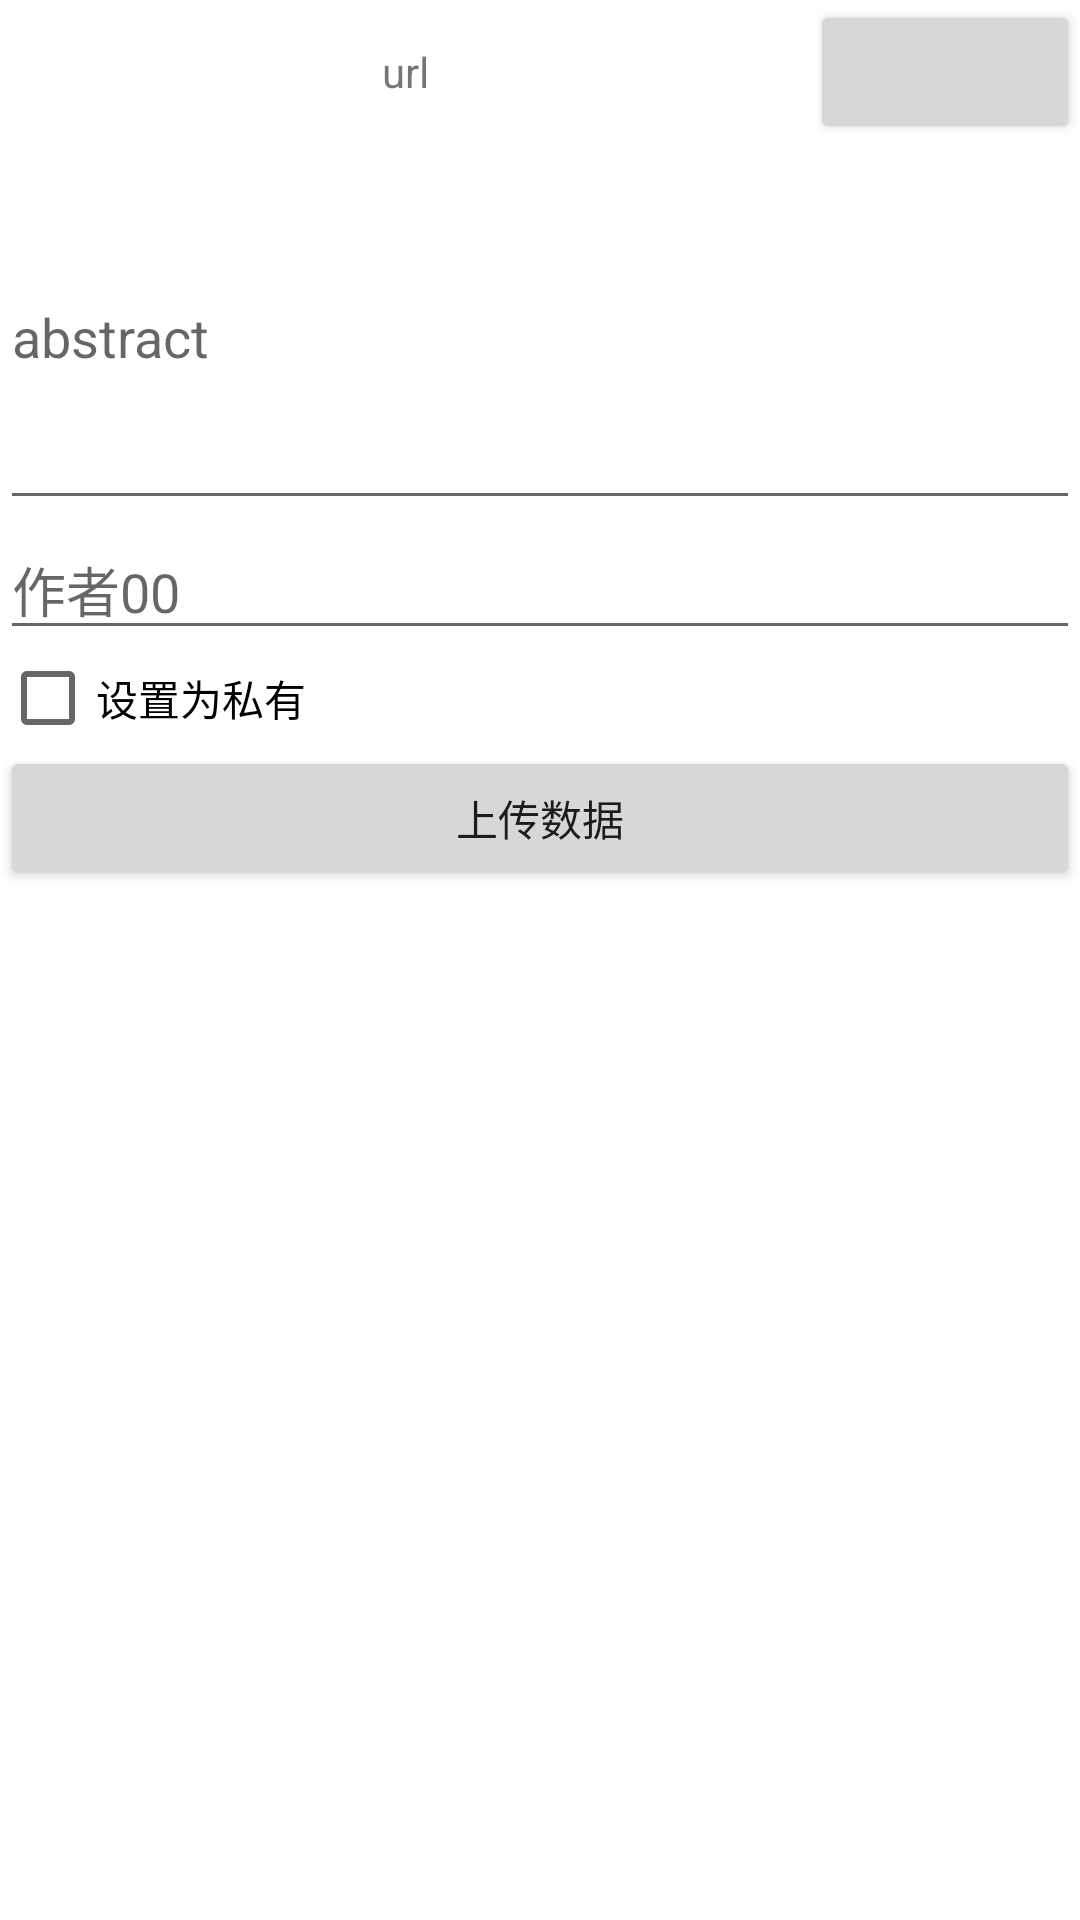

Produce the Android XML layout that renders to this screen, including the resource entries it uses.
<!-- AndroidManifest.xml: application theme AppTheme.NoActionBar -->
<!-- res/layout/activity_uploader.xml -->
<?xml version="1.0" encoding="utf-8"?>
<LinearLayout xmlns:android="http://schemas.android.com/apk/res/android"
    android:orientation="vertical"
    android:layout_width="match_parent"
    android:layout_height="match_parent">

    <LinearLayout
        android:layout_width="match_parent"
        android:layout_height="wrap_content"
        android:orientation="horizontal">
        <TextView
            android:gravity="center"
            android:text="url"
            android:layout_width="0dp"
            android:layout_weight="3"
            android:layout_height="wrap_content"
            android:id="@+id/tv_uploader_file_url"/>
        <Button
            android:id="@+id/btu_uploader_file_select"
            android:layout_width="0dp"
            android:layout_weight="1"
            android:layout_height="wrap_content" />
    </LinearLayout>

    <EditText
        android:id="@+id/et_uploader_abstract"
        android:hint="abstract"
        android:lines="5"
        android:layout_width="match_parent"
        android:layout_height="wrap_content" />

    <EditText
        android:hint="作者00"
        android:id="@+id/et_uploader_author"
        android:layout_width="match_parent"
        android:layout_height="wrap_content" />

    <android.support.v7.widget.AppCompatCheckBox
        android:text="设置为私有"
        android:id="@+id/cb_uploader_private"
        android:layout_width="wrap_content"
        android:layout_height="wrap_content" />

    <Button
        android:text="上传数据"
        android:id="@+id/but_uploader"
        android:layout_width="match_parent"
        android:layout_height="wrap_content" />
</LinearLayout>
<!-- resources referenced by this layout -->
<resources>
  <style name="AppTheme.NoActionBar">
          <item name="windowActionBar">false</item>
          <item name="windowNoTitle">true</item>
  
  
          <item name="actionOverflowButtonStyle">@style/OverflowButtonStyle</item>
          
          <item name="colorPrimary">#19ccf9</item>
          
          <item name="colorPrimaryDark">#19ccf9</item>
          
          <item name="android:windowBackground">@android:color/white</item>
  
          <item name="preferenceTheme">@style/myPreferenceScreen</item>
      </style>
  <style name="OverflowButtonStyle" parent="@android:style/Widget.ActionButton.Overflow">
  
      </style>
  <style name="myPreferenceScreen" parent="PreferenceThemeOverlay.v14.Material">
          <item name="android:fadeScrollbars">true</item>
          <item name="android:scrollbars">vertical</item>
          <item name="android:scrollbarFadeDuration">1</item>
      </style>
</resources>
